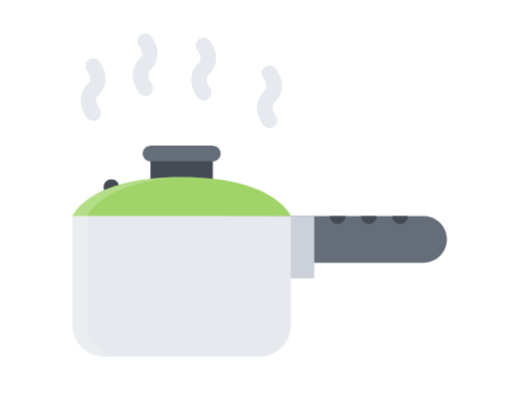
t = 0.00 s
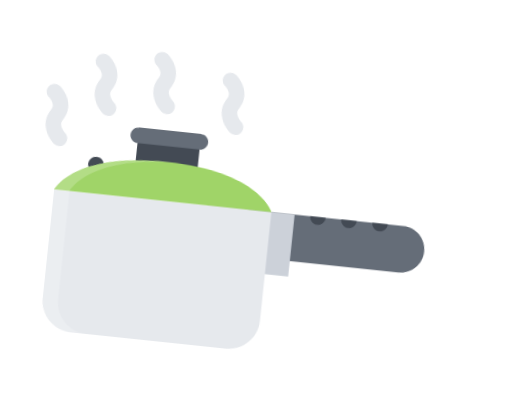
t = 0.30 s
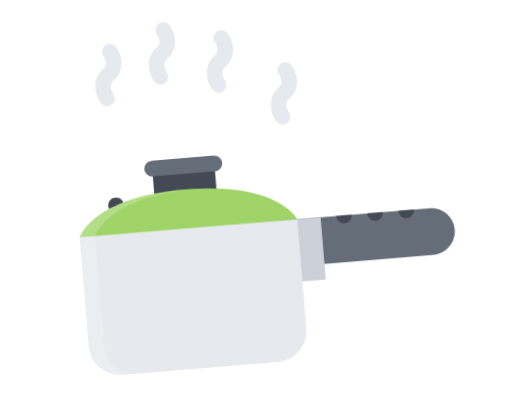
t = 0.68 s
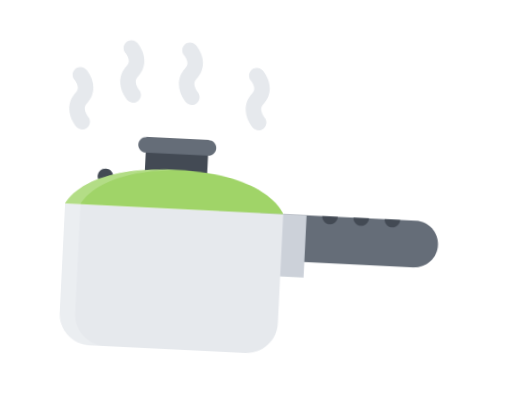
t = 0.98 s
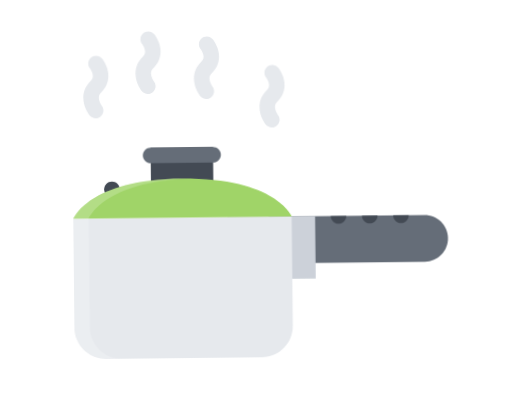
t = 1.35 s
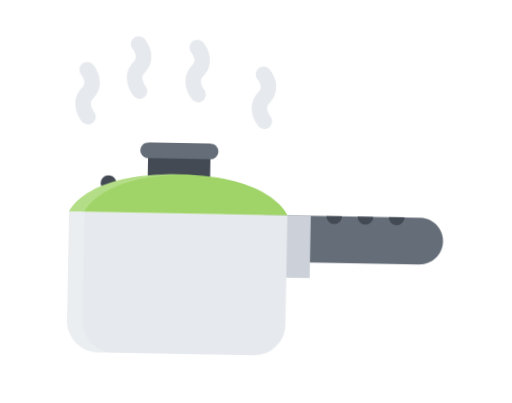
t = 1.63 s

The animated SVG that drew these frames (rendered in a browser with its animation timeline set to each time). Animation: 4 CSS @keyframes rules; one cycle of 2.00 s, repeats indefinitely.

<?xml version="1.0" encoding="iso-8859-1"?>
<!-- Generator: Adobe Illustrator 19.0.0, SVG Export Plug-In . SVG Version: 6.00 Build 0)  -->
<svg version="1.1" id="Layer_1" xmlns="http://www.w3.org/2000/svg" xmlns:xlink="http://www.w3.org/1999/xlink" x="0px"
        y="0px" viewBox="-100 -50 700 550.988" style="enable-background: new 0 0 511.988 511.988" xml:space="preserve">

        <style>
                .smoke {

                        -webkit-animation: wobble-hor-bottom 2s linear infinite forwards;
                        animation: wobble-hor-bottom 2s linear infinite forwards;
                }

                .pan {
                        -webkit-animation: wobble-hor-top 2s ease-in-out infinite both;
                        animation: wobble-hor-top 2s ease-in-out infinite both;
                }

                @-webkit-keyframes wobble-hor-top {

                        0%,
                        100% {
                                -webkit-transform: translateX(0%);
                                transform: translateX(0%);
                                -webkit-transform-origin: 50% 50%;
                                transform-origin: 50% 50%;
                        }

                        15% {
                                -webkit-transform: translateX(-30px) rotate(6deg);
                                transform: translateX(-30px) rotate(6deg);
                        }

                        30% {
                                -webkit-transform: translateX(15px) rotate(-6deg);
                                transform: translateX(15px) rotate(-6deg);
                        }

                        45% {
                                -webkit-transform: translateX(-15px) rotate(3.6deg);
                                transform: translateX(-15px) rotate(3.6deg);
                        }

                        60% {
                                -webkit-transform: translateX(9px) rotate(-2.4deg);
                                transform: translateX(9px) rotate(-2.4deg);
                        }

                        75% {
                                -webkit-transform: translateX(-6px) rotate(1.2deg);
                                transform: translateX(-6px) rotate(1.2deg);
                        }
                }

                @keyframes wobble-hor-top {

                        0%,
                        100% {
                                -webkit-transform: translateX(0%);
                                transform: translateX(0%);
                                -webkit-transform-origin: 50% 50%;
                                transform-origin: 50% 50%;
                        }

                        15% {
                                -webkit-transform: translateX(-30px) rotate(6deg);
                                transform: translateX(-30px) rotate(6deg);
                        }

                        30% {
                                -webkit-transform: translateX(15px) rotate(-6deg);
                                transform: translateX(15px) rotate(-6deg);
                        }

                        45% {
                                -webkit-transform: translateX(-15px) rotate(3.6deg);
                                transform: translateX(-15px) rotate(3.6deg);
                        }

                        60% {
                                -webkit-transform: translateX(9px) rotate(-2.4deg);
                                transform: translateX(9px) rotate(-2.4deg);
                        }

                        75% {
                                -webkit-transform: translateX(-6px) rotate(1.2deg);
                                transform: translateX(-6px) rotate(1.2deg);
                        }
                }


                @-webkit-keyframes wobble-hor-bottom {

                        0%,
                        100% {
                                -webkit-transform: translateX(0%);
                                transform: translateX(0%);
                                -webkit-transform-origin: 50% 50%;
                                transform-origin: 50% 50%;
                        }

                        15% {
                                -webkit-transform: translateX(-10px) rotate(-6deg);
                                transform: translateX(-10px) rotate(-6deg);
                        }

                        30% {
                                -webkit-transform: translateX(10px) rotate(6deg);
                                transform: translateX(10px) rotate(6deg);
                        }

                        45% {
                                -webkit-transform: translateX(-15px) rotate(-3.6deg);
                                transform: translateX(-15px) rotate(-3.6deg);
                        }

                        60% {
                                -webkit-transform: translateX(9px) rotate(2.4deg);
                                transform: translateX(9px) rotate(2.4deg);
                        }

                        75% {
                                -webkit-transform: translateX(-6px) rotate(-1.2deg);
                                transform: translateX(-6px) rotate(-1.2deg);
                        }
                }

                @keyframes wobble-hor-bottom {

                        0%,
                        100% {
                                -webkit-transform: translateX(0%);
                                transform: translateX(0%);
                                -webkit-transform-origin: 50% 50%;
                                transform-origin: 50% 50%;
                        }

                        15% {
                                -webkit-transform: translateX(-30px) rotate(-6deg);
                                transform: translateX(-30px) rotate(-6deg);
                        }

                        30% {
                                -webkit-transform: translateX(15px) rotate(6deg);
                                transform: translateX(15px) rotate(6deg);
                        }

                        45% {
                                -webkit-transform: translateX(-15px) rotate(-3.6deg);
                                transform: translateX(-15px) rotate(-3.6deg);
                        }

                        60% {
                                -webkit-transform: translateX(9px) rotate(2.4deg);
                                transform: translateX(9px) rotate(2.4deg);
                        }

                        75% {
                                -webkit-transform: translateX(-6px) rotate(-1.2deg);
                                transform: translateX(-6px) rotate(-1.2deg);
                        }
                }
        </style>
        <path class="smoke" style="fill: #e6e9ed"
                d="M 35.6 97.6 c 0 0 -2.3 -3.1 -3.4 -7 c -1.3 -4.5 -0.5 -7.8 2.7 -11 c 8.7 -8.7 11.5 -20 8.1 -31.8 c -2.3 -8 -6.8 -13.6 -7.4 -14.3 l 0 0 c 0 0 0 0 0 0 l 0 0 c -2 -2.4 -4.9 -3.9 -8.2 -3.9 c -5.9 0 -10.7 4.8 -10.7 10.7 c 0 2.6 0.9 5 2.5 6.8 l 0 0 c 0 0 2.3 2.9 3.4 6.7 c 1.3 4.4 0.5 7.6 -2.7 10.8 c -8.6 8.7 -11.5 20 -8.1 32 c 2.3 8.1 6.8 13.8 7.3 14.5 h 0 c 2 2.4 4.9 4 8.3 4 c 5.9 0 10.7 -4.8 10.7 -10.7 C 38 101.8 37.1 99.5 35.6 97.6 L 35.6 97.6 z" />

        <g class="pan">
                <path style="fill: #434a54"
                        d="M 63 205.8 c 0 5.9 -4.8 10.7 -10.7 10.7 s -10.7 -4.8 -10.7 -10.7 s 4.8 -10.7 10.7 -10.7 S 63 199.9 63 205.8 z" />

                <rect x="105.7" y="149.3" style="fill: #434a54" width="85.3" height="70" />
                <path style="fill: #656d78"
                        d="M 479 245.3 L 479 245.3 H 266.3 v 64 h 212.7 c 0 0 0 0 0 0 c 17.7 0 32 -14.3 32 -32 S 496.7 245.3 479 245.3 z" />
                <rect x="209.8" y="245.3" style="fill: #ccd1d9" width="119.8" height="85.3" />
                <g>
                        <path style="fill: #434a54"
                                d="M 361.6 256 c 5.9 0 10.7 -4.8 10.7 -10.7 h -21.3 C 351 251.2 355.8 256 361.6 256 z" />
                        <path style="fill: #434a54"
                                d="M 404.3 256 c 5.9 0 10.7 -4.8 10.7 -10.7 h -21.3 C 393.6 251.2 398.4 256 404.3 256 z" />
                        <path style="fill: #434a54"
                                d="M 447 256 c 5.9 0 10.7 -4.8 10.7 -10.7 h -21.3 C 436.3 251.2 441.1 256 447 256 z" />
                </g>
                <path style="fill: #e6e9ed"
                        d="M 297.6 394.7 c 0 23.6 -19.1 42.7 -42.7 42.7 H 41.7 C 18.1 437.3 -1 418.2 -1 394.7 V 245.3 h 298.6 V 394.7 z" />

                <path style="fill: #656d78"
                        d="M 191 149.3 h -85.3 c -5.9 0 -10.7 4.8 -10.7 10.7 c 0 5.9 4.8 10.7 10.7 10.7 h 85.3 c 5.9 0 10.7 -4.8 10.7 -10.7 C 201.7 154.1 196.9 149.3 191 149.3 z" />
                <path style="fill: #a0d468"
                        d="M 297.6 245.3 c 0 0 -21.3 -53.3 -149.3 -53.3 C 20.3 192 -1 245.3 -1 245.3 l 0 0 H 297.6 L 297.6 245.3 z" />
                <g style="opacity: 0.2">
                        <path style="fill: #ffffff"
                                d="M 20.3 394.7 V 245.3 c 0 0 20.1 -50.3 138.7 -53.2 c -3.5 -0.1 -7 -0.1 -10.7 -0.1 C 20.3 192 -1 245.3 -1 245.3 v 149.3 c 0 23.6 19.1 42.7 42.7 42.7 h 21.3 C 39.4 437.3 20.3 418.2 20.3 394.7 z" />
                </g>
        </g>
        <path style="fill: #e6e9ed" class="smoke"
                d="M 106.6 63.6 c 0 0 -2.3 -3.1 -3.4 -7 c -1.3 -4.5 -0.5 -7.8 2.7 -11 c 8.7 -8.7 11.5 -20 8.1 -31.8 c -2.3 -8 -6.8 -13.6 -7.4 -14.3 l 0 0 c 0 0 0 0 0 0 l 0 0 c -2 -2.4 -4.9 -3.9 -8.2 -3.9 c -5.9 0 -10.7 4.8 -10.7 10.7 c 0 2.6 0.9 5 2.5 6.8 l 0 0 c 0 0 2.3 2.9 3.4 6.7 c 1.3 4.4 0.5 7.6 -2.7 10.8 c -8.6 8.7 -11.5 20 -8.1 32 c 2.3 8.1 6.8 13.8 7.3 14.5 h 0 c 2 2.4 4.9 4 8.3 4 c 5.9 0 10.7 -4.8 10.7 -10.7 C 109 67.8 108.1 65.5 106.6 63.6 L 106.6 63.6 z" />
        <path style="fill: #e6e9ed" class="smoke"
                d="M 186.6 69.6 c 0 0 -2.3 -3.1 -3.4 -7 c -1.3 -4.5 -0.5 -7.8 2.7 -11 c 8.7 -8.7 11.5 -20 8.1 -31.8 c -2.3 -8 -6.8 -13.6 -7.4 -14.3 l 0 0 c 0 0 0 0 0 0 l 0 0 c -2 -2.4 -4.9 -3.9 -8.2 -3.9 c -5.9 0 -10.7 4.8 -10.7 10.7 c 0 2.6 0.9 5 2.5 6.8 l 0 0 c 0 0 2.3 2.9 3.4 6.7 c 1.3 4.4 0.5 7.6 -2.7 10.8 c -8.6 8.7 -11.5 20 -8.1 32 c 2.3 8.1 6.8 13.8 7.3 14.5 h 0 c 2 2.4 4.9 4 8.3 4 c 5.9 0 10.7 -4.8 10.7 -10.7 C 189 73.8 188.1 71.5 186.6 69.6 L 186.6 69.6 z" />
        <path style="fill: #e6e9ed" class="smoke"
                d="M 276.6 107.6 c 0 0 -2.3 -3.1 -3.4 -7 c -1.3 -4.5 -0.5 -7.8 2.7 -11 c 8.7 -8.7 11.5 -20 8.1 -31.8 c -2.3 -8 -6.8 -13.6 -7.4 -14.3 l 0 0 c 0 0 0 0 0 0 l 0 0 c -2 -2.4 -4.9 -3.9 -8.2 -3.9 c -5.9 0 -10.7 4.8 -10.7 10.7 c 0 2.6 0.9 5 2.5 6.8 l 0 0 c 0 0 2.3 2.9 3.4 6.7 c 1.3 4.4 0.5 7.6 -2.7 10.8 c -8.6 8.7 -11.5 20 -8.1 32 c 2.3 8.1 6.8 13.8 7.3 14.5 h 0 c 2 2.4 4.9 4 8.3 4 c 5.9 0 10.7 -4.8 10.7 -10.7 C 279 111.8 278.1 109.5 276.6 107.6 L 276.6 107.6 z" />

</svg>
